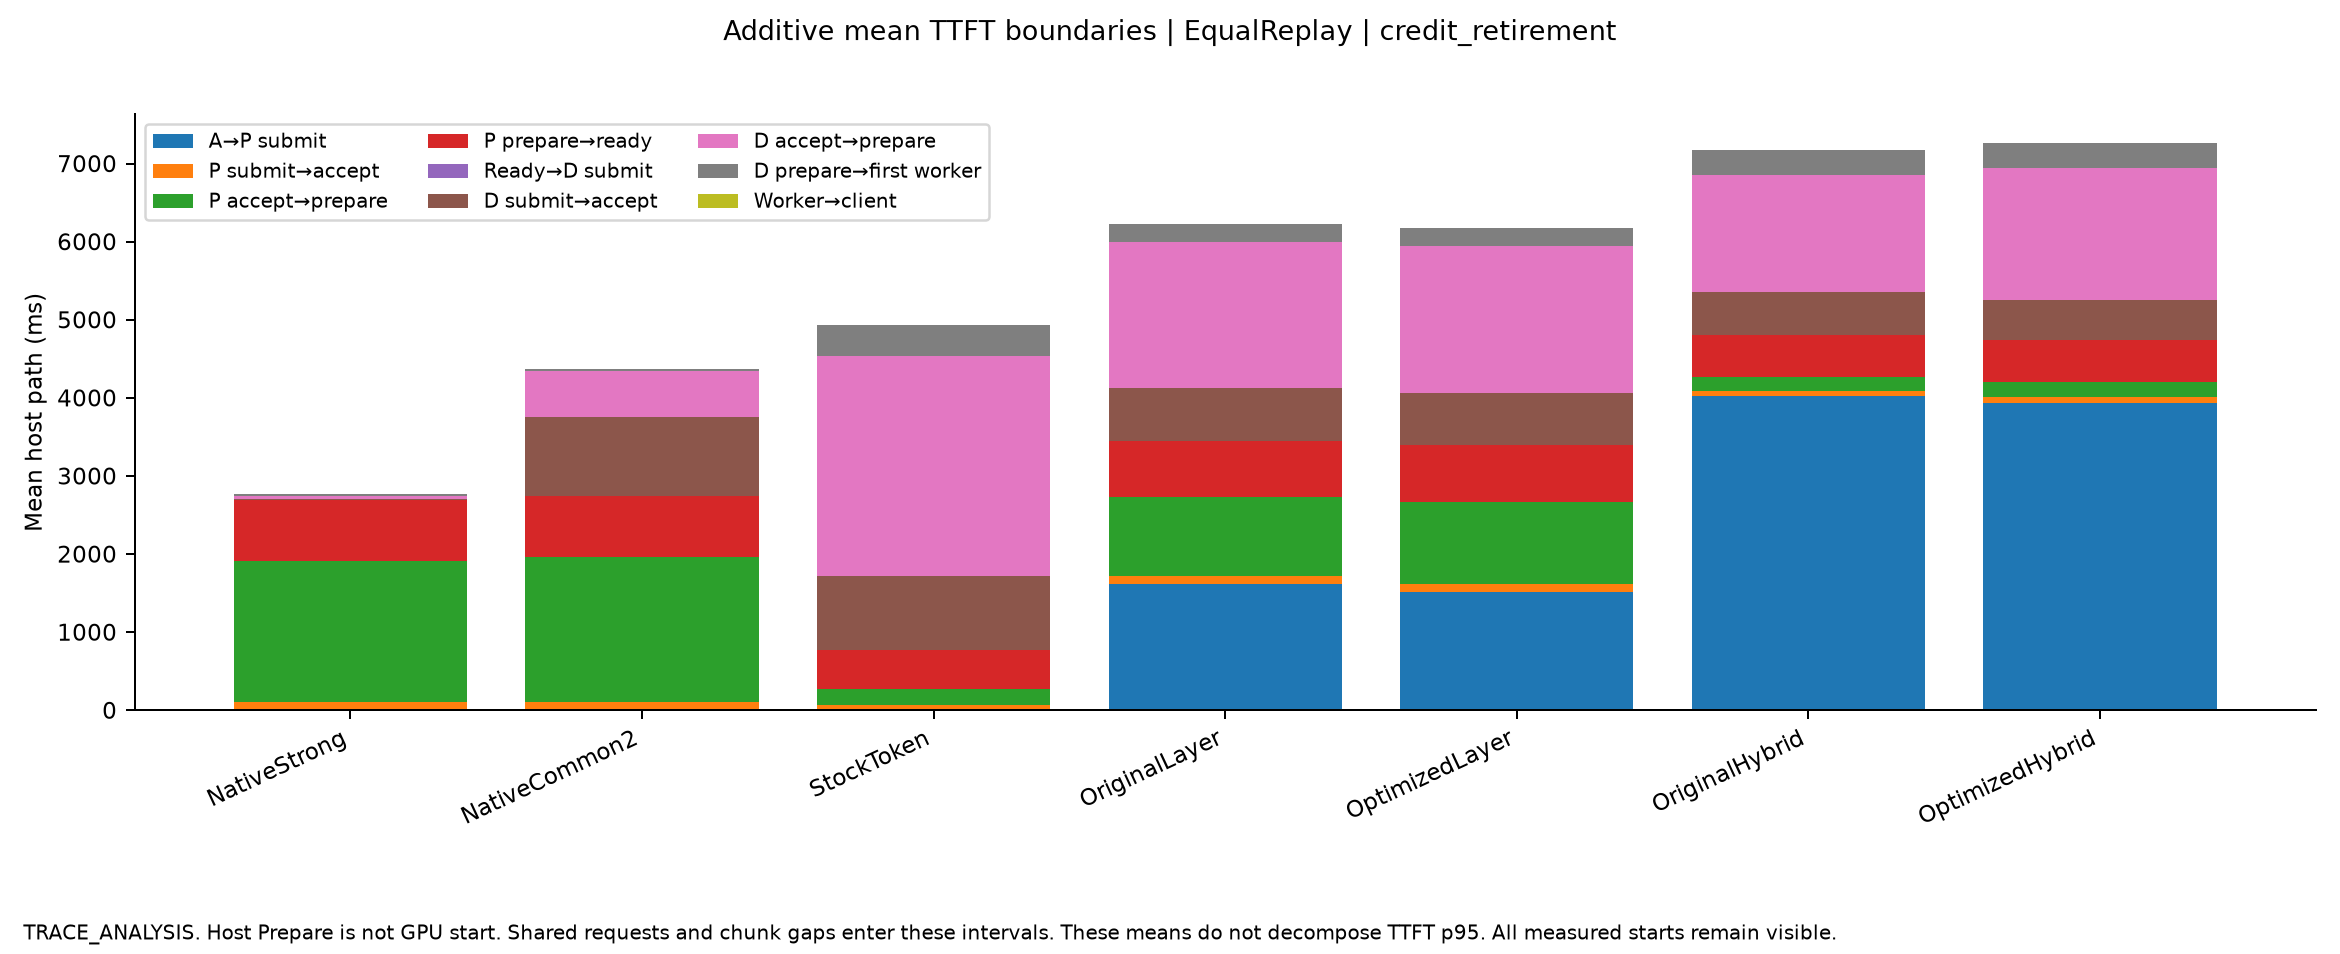

Data behind this chart, as committed beside it:
mode, label, start, stage, ms, execution_conditions
EqualReplay, NativeStrong, 0, Arrival_to_P_submit_ms, 0.2864, [{"name": "PC_C3_EqualReplay_s0_NativeSt…
EqualReplay, NativeStrong, 1, Arrival_to_P_submit_ms, 0.5134, [{"name": "PC_C3_EqualReplay_s1_NativeSt…
EqualReplay, NativeStrong, 2, Arrival_to_P_submit_ms, 0.3606, [{"name": "PC_C3_EqualReplay_s2_NativeSt…
EqualReplay, NativeCommon2, 0, Arrival_to_P_submit_ms, 0.3737, [{"name": "PC_C3_EqualReplay_s0_NativeCo…
EqualReplay, NativeCommon2, 1, Arrival_to_P_submit_ms, 0.3902, [{"name": "PC_C3_EqualReplay_s1_NativeCo…
EqualReplay, NativeCommon2, 2, Arrival_to_P_submit_ms, 0.2795, [{"name": "PC_C3_EqualReplay_s2_NativeCo…
EqualReplay, StockToken, 0, Arrival_to_P_submit_ms, 0.3633, [{"name": "PC_C3_EqualReplay_s0_StockTok…
EqualReplay, StockToken, 1, Arrival_to_P_submit_ms, 0.5186, [{"name": "PC_C3_EqualReplay_s1_StockTok…
EqualReplay, StockToken, 2, Arrival_to_P_submit_ms, 0.5254, [{"name": "PC_C3_EqualReplay_s2_StockTok…
EqualReplay, OriginalLayer, 0, Arrival_to_P_submit_ms, 1531, [{"name": "PC_C3_EqualReplay_s0_Original…
EqualReplay, OriginalLayer, 1, Arrival_to_P_submit_ms, 2799, [{"name": "PC_C3_EqualReplay_s1_Original…
EqualReplay, OriginalLayer, 2, Arrival_to_P_submit_ms, 519.5, [{"name": "PC_C3_EqualReplay_s2_Original…
EqualReplay, OptimizedLayer, 0, Arrival_to_P_submit_ms, 1452, [{"name": "PC_C3_EqualReplay_s0_Optimize…
EqualReplay, OptimizedLayer, 1, Arrival_to_P_submit_ms, 2598, [{"name": "PC_C3_EqualReplay_s1_Optimize…
EqualReplay, OptimizedLayer, 2, Arrival_to_P_submit_ms, 485.4, [{"name": "PC_C3_EqualReplay_s2_Optimize…
EqualReplay, OriginalHybrid, 0, Arrival_to_P_submit_ms, 2666, [{"name": "PC_C3_EqualReplay_s0_Original…
EqualReplay, OriginalHybrid, 1, Arrival_to_P_submit_ms, 7314, [{"name": "PC_C3_EqualReplay_s1_Original…
EqualReplay, OriginalHybrid, 2, Arrival_to_P_submit_ms, 2090, [{"name": "PC_C3_EqualReplay_s2_Original…
EqualReplay, OptimizedHybrid, 0, Arrival_to_P_submit_ms, 2545, [{"name": "PC_C3_EqualReplay_s0_Optimize…
EqualReplay, OptimizedHybrid, 1, Arrival_to_P_submit_ms, 7358, [{"name": "PC_C3_EqualReplay_s1_Optimize…
EqualReplay, OptimizedHybrid, 2, Arrival_to_P_submit_ms, 1919, [{"name": "PC_C3_EqualReplay_s2_Optimize…
EqualReplay, NativeStrong, 0, P_submit_to_accept_ms, 88.34, [{"name": "PC_C3_EqualReplay_s0_NativeSt…
EqualReplay, NativeStrong, 1, P_submit_to_accept_ms, 126.2, [{"name": "PC_C3_EqualReplay_s1_NativeSt…
EqualReplay, NativeStrong, 2, P_submit_to_accept_ms, 97.99, [{"name": "PC_C3_EqualReplay_s2_NativeSt…
EqualReplay, NativeCommon2, 0, P_submit_to_accept_ms, 88.65, [{"name": "PC_C3_EqualReplay_s0_NativeCo…
EqualReplay, NativeCommon2, 1, P_submit_to_accept_ms, 123.5, [{"name": "PC_C3_EqualReplay_s1_NativeCo…
EqualReplay, NativeCommon2, 2, P_submit_to_accept_ms, 94.56, [{"name": "PC_C3_EqualReplay_s2_NativeCo…
EqualReplay, StockToken, 0, P_submit_to_accept_ms, 64.82, [{"name": "PC_C3_EqualReplay_s0_StockTok…
EqualReplay, StockToken, 1, P_submit_to_accept_ms, 84.69, [{"name": "PC_C3_EqualReplay_s1_StockTok…
EqualReplay, StockToken, 2, P_submit_to_accept_ms, 65.67, [{"name": "PC_C3_EqualReplay_s2_StockTok…
EqualReplay, OriginalLayer, 0, P_submit_to_accept_ms, 92.89, [{"name": "PC_C3_EqualReplay_s0_Original…
EqualReplay, OriginalLayer, 1, P_submit_to_accept_ms, 117.4, [{"name": "PC_C3_EqualReplay_s1_Original…
EqualReplay, OriginalLayer, 2, P_submit_to_accept_ms, 96.82, [{"name": "PC_C3_EqualReplay_s2_Original…
EqualReplay, OptimizedLayer, 0, P_submit_to_accept_ms, 84.01, [{"name": "PC_C3_EqualReplay_s0_Optimize…
EqualReplay, OptimizedLayer, 1, P_submit_to_accept_ms, 122.1, [{"name": "PC_C3_EqualReplay_s1_Optimize…
EqualReplay, OptimizedLayer, 2, P_submit_to_accept_ms, 101.5, [{"name": "PC_C3_EqualReplay_s2_Optimize…
EqualReplay, OriginalHybrid, 0, P_submit_to_accept_ms, 65.73, [{"name": "PC_C3_EqualReplay_s0_Original…
EqualReplay, OriginalHybrid, 1, P_submit_to_accept_ms, 72.83, [{"name": "PC_C3_EqualReplay_s1_Original…
EqualReplay, OriginalHybrid, 2, P_submit_to_accept_ms, 63.14, [{"name": "PC_C3_EqualReplay_s2_Original…
EqualReplay, OptimizedHybrid, 0, P_submit_to_accept_ms, 67.41, [{"name": "PC_C3_EqualReplay_s0_Optimize…
EqualReplay, OptimizedHybrid, 1, P_submit_to_accept_ms, 82.7, [{"name": "PC_C3_EqualReplay_s1_Optimize…
EqualReplay, OptimizedHybrid, 2, P_submit_to_accept_ms, 68.21, [{"name": "PC_C3_EqualReplay_s2_Optimize…
EqualReplay, NativeStrong, 0, P_accept_to_prepare_ms, 828.6, [{"name": "PC_C3_EqualReplay_s0_NativeSt…
EqualReplay, NativeStrong, 1, P_accept_to_prepare_ms, 4146, [{"name": "PC_C3_EqualReplay_s1_NativeSt…
EqualReplay, NativeStrong, 2, P_accept_to_prepare_ms, 439.8, [{"name": "PC_C3_EqualReplay_s2_NativeSt…
EqualReplay, NativeCommon2, 0, P_accept_to_prepare_ms, 840.5, [{"name": "PC_C3_EqualReplay_s0_NativeCo…
EqualReplay, NativeCommon2, 1, P_accept_to_prepare_ms, 4291, [{"name": "PC_C3_EqualReplay_s1_NativeCo…
EqualReplay, NativeCommon2, 2, P_accept_to_prepare_ms, 434.3, [{"name": "PC_C3_EqualReplay_s2_NativeCo…
EqualReplay, StockToken, 0, P_accept_to_prepare_ms, 131.8, [{"name": "PC_C3_EqualReplay_s0_StockTok…
EqualReplay, StockToken, 1, P_accept_to_prepare_ms, 407.8, [{"name": "PC_C3_EqualReplay_s1_StockTok…
EqualReplay, StockToken, 2, P_accept_to_prepare_ms, 72.05, [{"name": "PC_C3_EqualReplay_s2_StockTok…
EqualReplay, OriginalLayer, 0, P_accept_to_prepare_ms, 340.9, [{"name": "PC_C3_EqualReplay_s0_Original…
EqualReplay, OriginalLayer, 1, P_accept_to_prepare_ms, 2311, [{"name": "PC_C3_EqualReplay_s1_Original…
EqualReplay, OriginalLayer, 2, P_accept_to_prepare_ms, 386.8, [{"name": "PC_C3_EqualReplay_s2_Original…
EqualReplay, OptimizedLayer, 0, P_accept_to_prepare_ms, 363.2, [{"name": "PC_C3_EqualReplay_s0_Optimize…
EqualReplay, OptimizedLayer, 1, P_accept_to_prepare_ms, 2418, [{"name": "PC_C3_EqualReplay_s1_Optimize…
EqualReplay, OptimizedLayer, 2, P_accept_to_prepare_ms, 387.1, [{"name": "PC_C3_EqualReplay_s2_Optimize…
EqualReplay, OriginalHybrid, 0, P_accept_to_prepare_ms, 191.9, [{"name": "PC_C3_EqualReplay_s0_Original…
EqualReplay, OriginalHybrid, 1, P_accept_to_prepare_ms, 266.8, [{"name": "PC_C3_EqualReplay_s1_Original…
EqualReplay, OriginalHybrid, 2, P_accept_to_prepare_ms, 79.65, [{"name": "PC_C3_EqualReplay_s2_Original…
... 129 more rows
